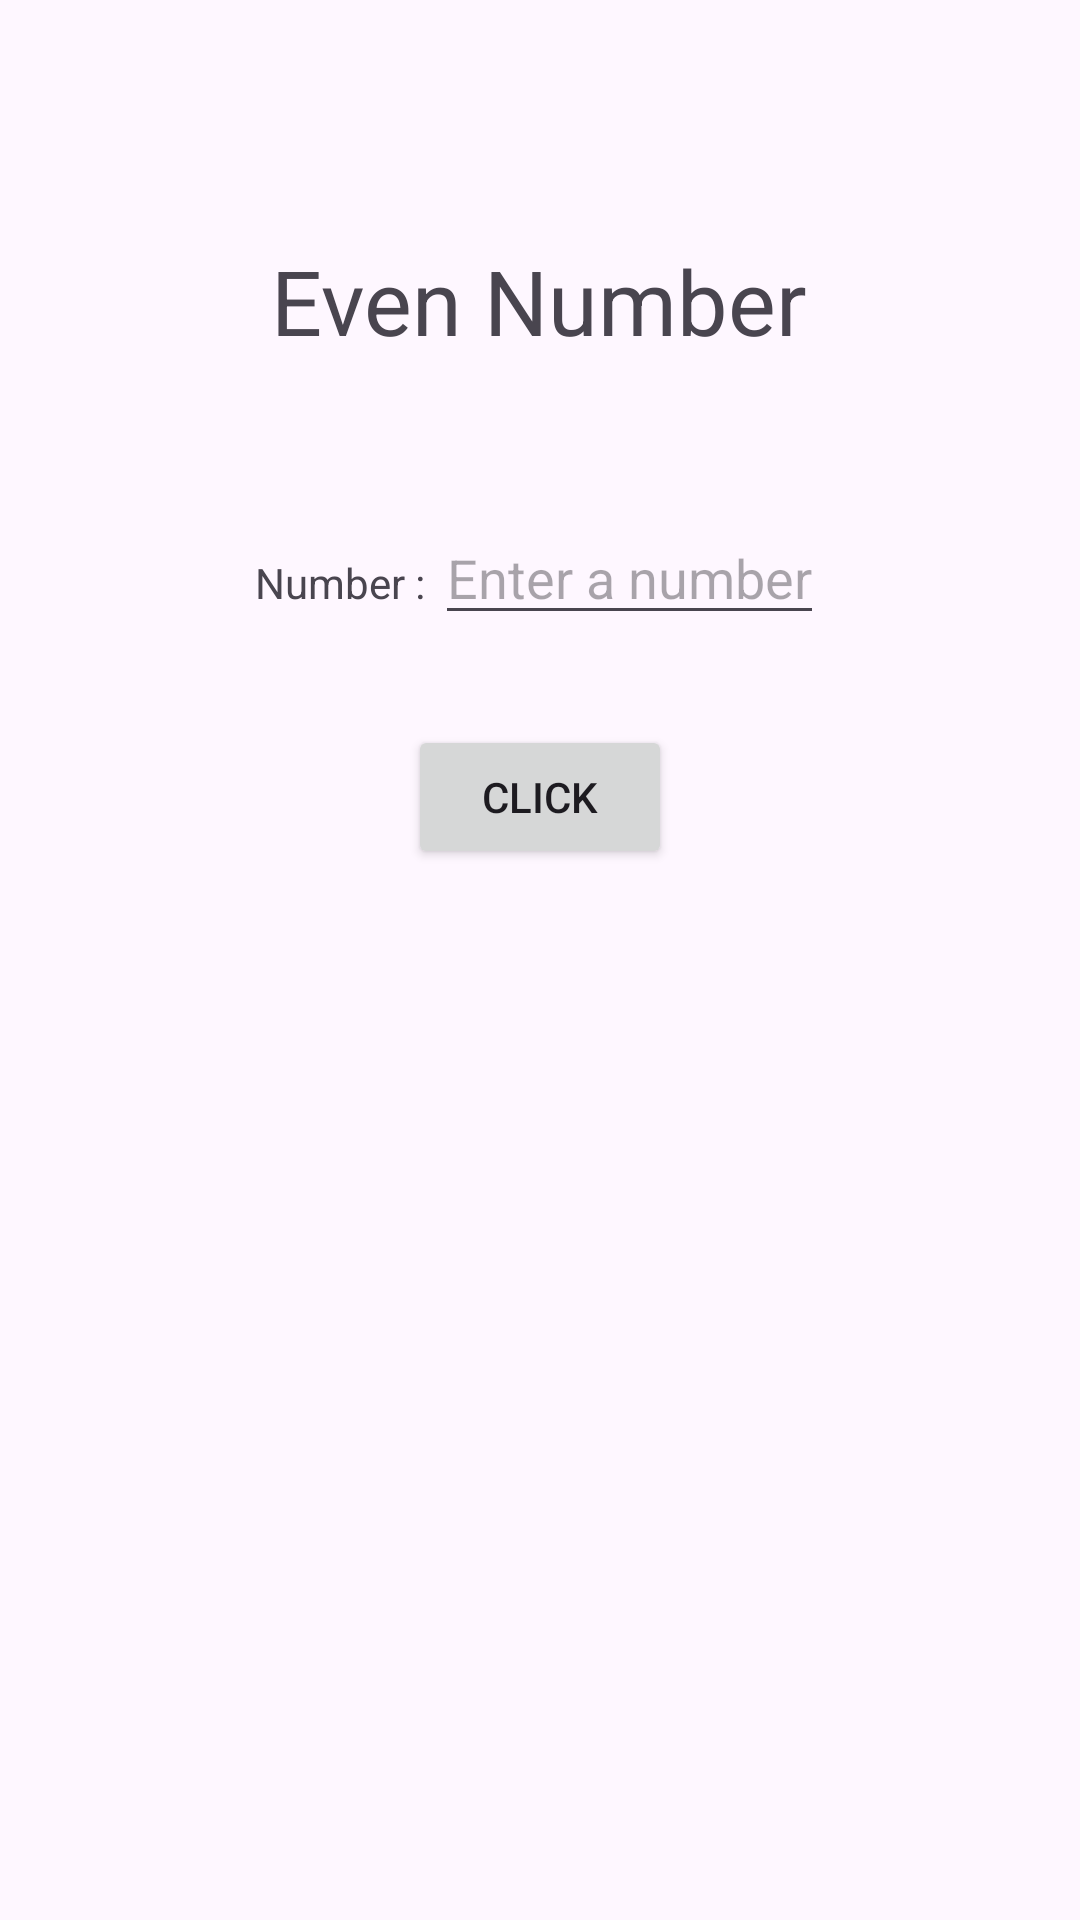

This screen was rendered from an Android layout file. Write that file and the resources it references.
<!-- AndroidManifest.xml: application theme Theme.ArchitecturalPattern -->
<!-- res/layout/activity_even_number_view.xml -->
<?xml version="1.0" encoding="utf-8"?>
<LinearLayout xmlns:android="http://schemas.android.com/apk/res/android"
    xmlns:app="http://schemas.android.com/apk/res-auto"
    xmlns:tools="http://schemas.android.com/tools"
    android:id="@+id/main"
    android:orientation="vertical"
    android:layout_width="match_parent"
    android:layout_height="match_parent"
    tools:context=".view.EvenNumberView">

    <TextView
        android:layout_width="wrap_content"
        android:layout_height="wrap_content"
        android:text="Even Number"
        android:textSize="30dp"
        android:layout_gravity="center"
        android:layout_marginTop="80dp"/>
    <LinearLayout
        android:layout_marginTop="50dp"
        android:layout_gravity="center"
        android:layout_width="wrap_content"
        android:layout_height="wrap_content"
        android:orientation="horizontal">
        <TextView
            android:layout_width="wrap_content"
            android:layout_height="wrap_content"
            android:text="Number : "/>
        <EditText
            android:layout_width="match_parent"
            android:layout_height="wrap_content"
            android:hint="Enter a number"/>
    </LinearLayout>

    <Button
        android:layout_width="wrap_content"
        android:layout_height="wrap_content"
        android:text="Click"
        android:layout_gravity="center"
        android:layout_marginTop="30dp"/>

</LinearLayout>
<!-- resources referenced by this layout -->
<resources>
  <style name="Theme.ArchitecturalPattern" parent="Base.Theme.ArchitecturalPattern" />
  <style name="Base.Theme.ArchitecturalPattern" parent="Theme.Material3.DayNight.NoActionBar">
          
          
      </style>
</resources>
